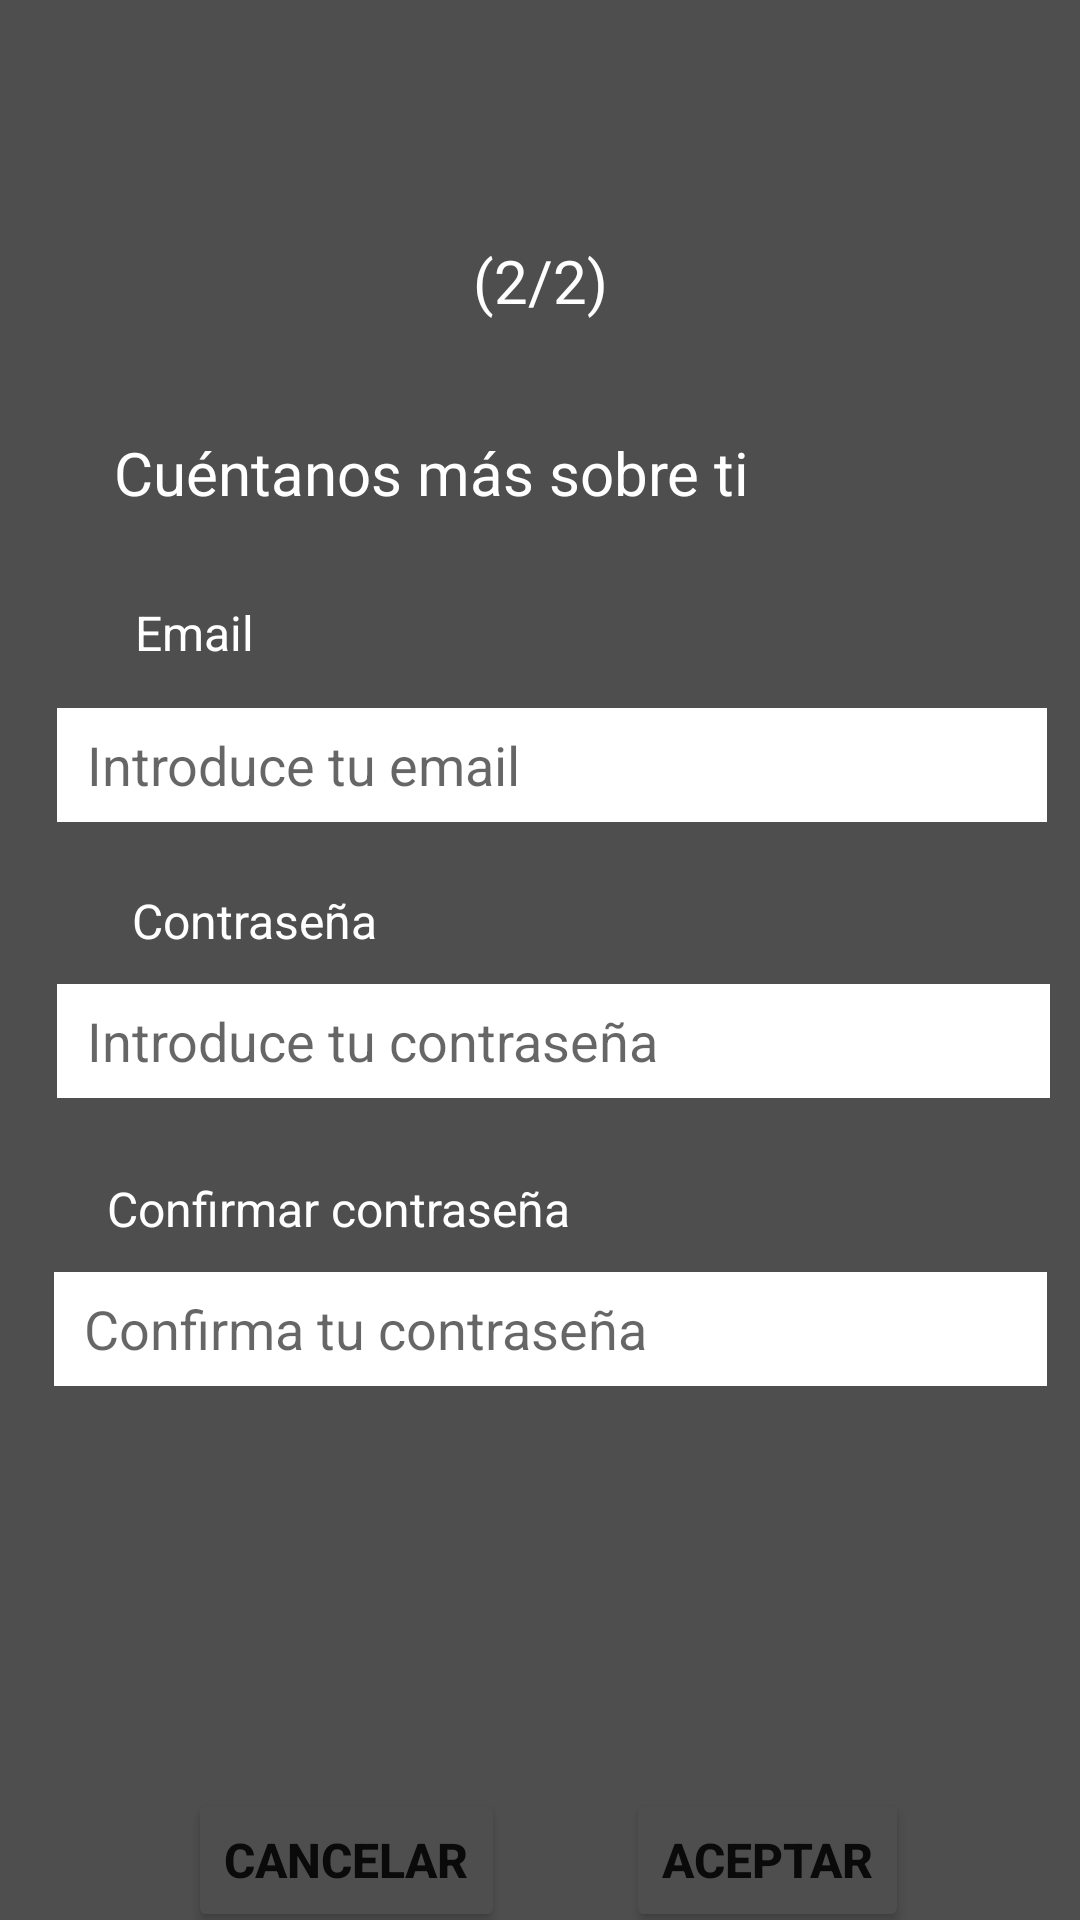

Produce the Android XML layout that renders to this screen, including the resource entries it uses.
<!-- AndroidManifest.xml: application theme Theme.Casino -->
<!-- res/layout/activity_registro2.xml -->
<?xml version="1.0" encoding="utf-8"?>
<androidx.constraintlayout.widget.ConstraintLayout xmlns:android="http://schemas.android.com/apk/res/android"
    xmlns:app="http://schemas.android.com/apk/res-auto"
    xmlns:tools="http://schemas.android.com/tools"
    android:layout_width="match_parent"
    android:layout_height="match_parent"
    android:background="#4F4E4E"
    tools:context=".activities.Registro_Activity2">

    <Button
        android:id="@+id/btCancelar"
        android:layout_width="wrap_content"
        android:layout_height="wrap_content"
        android:layout_marginTop="596dp"
        android:backgroundTint="#4F4E4E"
        android:onClick="cancelar"
        android:text="Cancelar"
        android:textSize="16sp"
        android:textStyle="bold"
        app:cornerRadius="20dp"
        app:layout_constraintEnd_toEndOf="parent"
        app:layout_constraintHorizontal_bias="0.246"
        app:layout_constraintStart_toStartOf="parent"
        app:layout_constraintTop_toTopOf="parent"
        app:strokeColor="#FFFFFF"
        app:strokeWidth="5dp"
        tools:ignore="HardcodedText" />

    <Button
        android:id="@+id/btAceptar"
        android:layout_width="wrap_content"
        android:layout_height="wrap_content"
        android:layout_marginTop="596dp"
        android:backgroundTint="#4F4E4E"
        android:onClick="crearCuenta"
        android:text="Aceptar"
        android:textSize="16sp"
        android:textStyle="bold"
        app:cornerRadius="20dp"
        app:layout_constraintEnd_toEndOf="parent"
        app:layout_constraintHorizontal_bias="0.785"
        app:layout_constraintStart_toStartOf="parent"
        app:layout_constraintTop_toTopOf="parent"
        app:strokeColor="#FFFFFF"
        app:strokeWidth="5dp"
        tools:ignore="HardcodedText" />

    <EditText
        android:id="@+id/etEmail"
        android:layout_width="330dp"
        android:layout_height="38dp"
        android:layout_marginTop="236dp"
        android:background="@color/white"
        android:ems="10"
        android:hint="Introduce tu email"
        android:inputType="textEmailAddress"
        android:paddingLeft="10dp"
        android:paddingRight="10dp"
        app:layout_constraintEnd_toEndOf="parent"
        app:layout_constraintHorizontal_bias="0.629"
        app:layout_constraintStart_toStartOf="parent"
        app:layout_constraintTop_toTopOf="parent"
        tools:ignore="Autofill,HardcodedText,SpeakableTextPresentCheck,TouchTargetSizeCheck" />

    <TextView
        android:id="@+id/tvContrasenya"
        android:layout_width="wrap_content"
        android:layout_height="wrap_content"
        android:layout_marginTop="296dp"
        android:text="@string/contrasenya"
        android:textColor="@color/white"
        android:textSize="16sp"
        app:layout_constraintEnd_toEndOf="parent"
        app:layout_constraintHorizontal_bias="0.158"
        app:layout_constraintStart_toStartOf="parent"
        app:layout_constraintTop_toTopOf="parent" />


    <EditText
        android:id="@+id/etContrasenya"
        android:layout_width="331dp"
        android:layout_height="38dp"
        android:layout_marginTop="328dp"
        android:background="@color/white"
        android:ems="10"
        android:hint="Introduce tu contraseña"
        android:inputType="textPassword"
        android:paddingStart="10dp"
        android:paddingLeft="10dp"
        android:paddingRight="10dp"
        app:layout_constraintEnd_toEndOf="parent"
        app:layout_constraintHorizontal_bias="0.65"
        app:layout_constraintStart_toStartOf="parent"
        app:layout_constraintTop_toTopOf="parent"
        tools:ignore="Autofill,HardcodedText,SpeakableTextPresentCheck,TouchTargetSizeCheck" />

    <TextView
        android:id="@+id/tvContrasenya2"
        android:layout_width="239dp"
        android:layout_height="33dp"
        android:layout_marginTop="392dp"
        android:text="@string/confirmar_contrasenya"
        android:textColor="@color/white"
        android:textSize="16sp"
        app:layout_constraintEnd_toEndOf="parent"
        app:layout_constraintHorizontal_bias="0.296"
        app:layout_constraintStart_toStartOf="parent"
        app:layout_constraintTop_toTopOf="parent" />

    <EditText
        android:id="@+id/etContrasenya2"
        android:layout_width="331dp"
        android:layout_height="38dp"
        android:layout_marginTop="424dp"
        android:background="@color/white"
        android:ems="10"
        android:hint="Confirma tu contraseña"
        android:inputType="textPassword"
        android:paddingLeft="10dp"
        android:paddingRight="10dp"
        app:layout_constraintEnd_toEndOf="parent"
        app:layout_constraintHorizontal_bias="0.625"
        app:layout_constraintStart_toStartOf="parent"
        app:layout_constraintTop_toTopOf="parent"
        tools:ignore="Autofill,HardcodedText,SpeakableTextPresentCheck,TouchTargetSizeCheck" />

    <TextView
        android:id="@+id/tvEmail"
        android:layout_width="wrap_content"
        android:layout_height="wrap_content"
        android:layout_marginTop="200dp"
        android:text="Email"
        android:textColor="@color/white"
        android:textSize="16sp"
        app:layout_constraintEnd_toEndOf="parent"
        app:layout_constraintHorizontal_bias="0.14"
        app:layout_constraintStart_toStartOf="parent"
        app:layout_constraintTop_toTopOf="parent"
        tools:ignore="HardcodedText" />

    <TextView
        android:id="@+id/tvTitulo2"
        android:layout_width="wrap_content"
        android:layout_height="wrap_content"
        android:layout_marginTop="144dp"
        android:text="Cuéntanos más sobre ti"
        android:textColor="@color/white"
        android:textSize="20sp"
        app:layout_constraintEnd_toEndOf="parent"
        app:layout_constraintHorizontal_bias="0.256"
        app:layout_constraintStart_toStartOf="parent"
        app:layout_constraintTop_toTopOf="parent"
        tools:ignore="HardcodedText" />

    <TextView
        android:id="@+id/tvNumPag2"
        android:layout_width="wrap_content"
        android:layout_height="wrap_content"
        android:layout_marginTop="80dp"
        android:text="(2/2)"
        android:textColor="@color/white"
        android:textSize="20sp"
        app:layout_constraintEnd_toEndOf="parent"
        app:layout_constraintHorizontal_bias="0.5"
        app:layout_constraintStart_toStartOf="parent"
        app:layout_constraintTop_toTopOf="parent"
        tools:ignore="HardcodedText" />

</androidx.constraintlayout.widget.ConstraintLayout>
<!-- resources referenced by this layout -->
<resources>
  <color name="white">#FFFFFFFF</color>
  <string name="confirmar_contrasenya">Confirmar contraseña</string>
  <string name="contrasenya">Contraseña</string>
  <style name="Theme.Casino" parent="Theme.MaterialComponents.DayNight.NoActionBar">
          
          <item name="colorPrimary">@color/purple_500</item>
          <item name="colorPrimaryVariant">@color/purple_700</item>
          <item name="colorOnPrimary">@color/white</item>
          
          <item name="colorSecondary">@color/teal_200</item>
          <item name="colorSecondaryVariant">@color/teal_700</item>
          <item name="colorOnSecondary">@color/black</item>
          
          <item name="android:statusBarColor">?attr/colorPrimaryVariant</item>
          
          <item name="textAppearanceLabelLarge">@style/TextAppearance.Casino.Label.Large</item>
  
  
      </style>
  <color name="purple_500">#FF6200EE</color>
  <color name="purple_700">#FF3700B3</color>
  <color name="teal_200">#FF03DAC5</color>
  <color name="teal_700">#FF018786</color>
  <color name="black">#FF000000</color>
  <style name="TextAppearance.Casino.Label.Large" parent="TextAppearance.MaterialComponents.Headline6">
          <item name="materialButtonStyle">@style/Widget.Material3.Button.TonalButton</item>
          <item name="android:textSize">16sp</item>
          <item name="android:textColor">@color/white</item>
      </style>
</resources>
